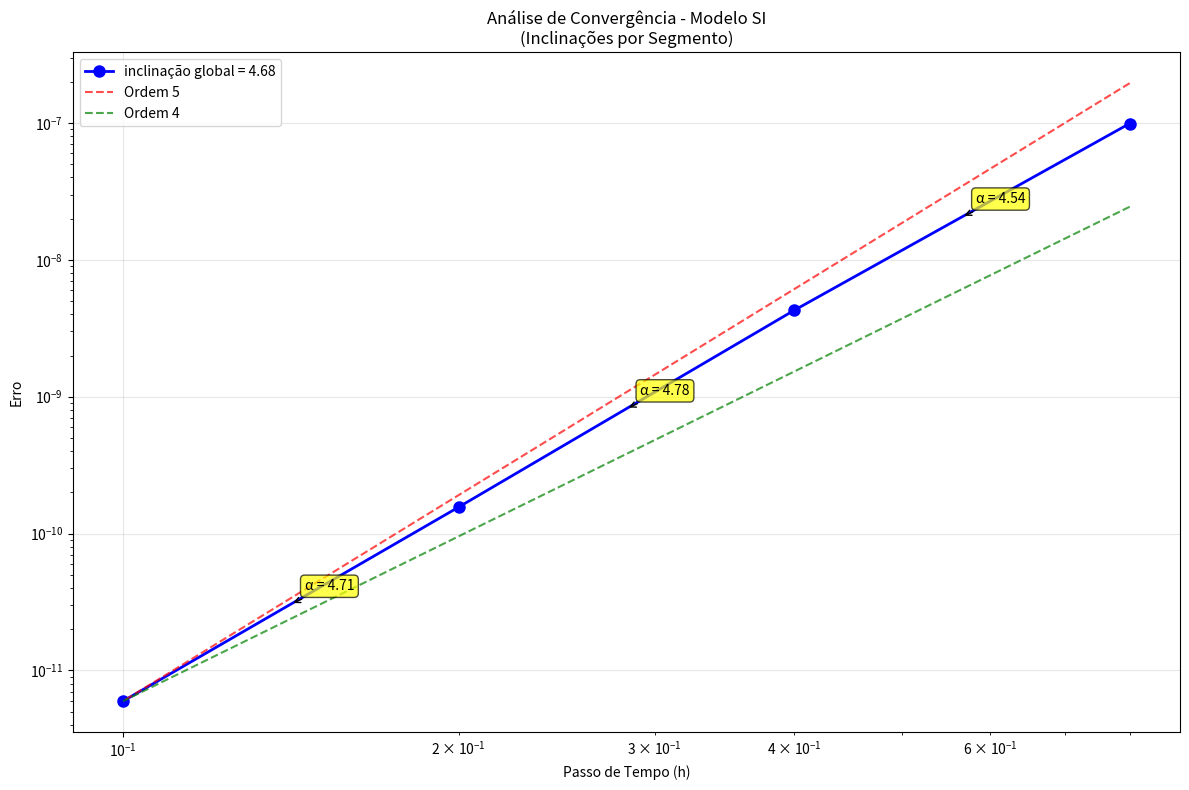

Write the Python code that produced this figure.
import numpy as np
import matplotlib.pyplot as plt
from scipy.integrate import solve_ivp

# Definir o modelo SIR
def sir(t, y, beta=0.3):

    S, I = y
    N = S + I # População total
    
    dSdt = -beta * S * I / N
    dIdt = beta * S * I / N
    
    return [dSdt, dIdt]

# Condições iniciais
S0, I0 = 999, 1  # População inicial
t_span = (0, 1)  # Intervalo de tempo

# Definir malha de referência com passo 0.0001
h_ref = 0.0001
t_common = np.arange(t_span[0], t_span[1] + h_ref, h_ref)
print(f"Malha de referência (h=0.0001): {len(t_common)} pontos")

# Passos de tempo para comparar
steps = [0.8, 0.4, 0.2, 0.1]

# Dicionário para armazenar as soluções
solutions = {}


# Resolver com diferentes passos mas avaliando na malha de referência
for h in steps:
    sol_tmp = solve_ivp(sir, t_span, [S0, I0], t_eval=t_common, 
                       method='RK45', max_step=h)
    solutions[f'h={h}'] = sol_tmp
    print(f"Passo h={h}: avaliado em {len(sol_tmp.t)} pontos")

# Solução de referência com passo muito pequeno (0.0001)
sol_ref = solve_ivp(sir, t_span, [S0, I0], t_eval=t_common, 
                   method='RK45', max_step=h_ref)
print(f"Referência (h={h_ref}): {len(sol_ref.t)} pontos")

def calculate_errors(sol, sol_ref):
    """
    Calcula diferentes métricas de erro usando np.linalg.norm
    """
    errors = {}
    
    for i, var in enumerate(['S', 'I']):
        diff = sol.y[i] - sol_ref.y[i]
        errors[f'{var}_rmse'] = np.linalg.norm(diff) / np.sqrt(len(diff))
    
    return errors

error_analysis = {}
for name, sol in solutions.items():
    error_analysis[name] = calculate_errors(sol, sol_ref)

# Função para calcular inclinação entre dois pontos consecutivos
def calculate_segment_slopes(step_values, rmse_values):
    slopes = []
    for i in range(len(step_values) - 1):
        h1, h2 = step_values[i], step_values[i + 1]
        e1, e2 = rmse_values[i], rmse_values[i + 1]
        
        # Inclinação no espaço log-log
        slope = (np.log10(e2) - np.log10(e1)) / (np.log10(h2) - np.log10(h1))
        slopes.append(slope)
        
    return slopes

# Plot único: Análise de convergência com inclinações por segmento
plt.figure(figsize=(12, 8))

step_values = [0.8, 0.4, 0.2, 0.1]
rmse_values = [error_analysis[f'h={h}']['I_rmse'] for h in step_values]

# Calcular inclinações dos segmentos
segment_slopes = calculate_segment_slopes(step_values, rmse_values)

# Calcular a inclinação global (regressão linear no espaço log-log)
log_steps = np.log10(step_values)
log_rmse = np.log10(rmse_values)
global_slope = np.polyfit(log_steps, log_rmse, 1)[0]

plt.loglog(step_values, rmse_values, 'bo-', linewidth=2, markersize=8, 
           label=f'inclinação global = {global_slope:.2f}')

# Adicionar anotações com inclinações dos segmentos
for i in range(len(segment_slopes)):
    h_mid = np.sqrt(step_values[i] * step_values[i + 1])  # Média geométrica
    e_mid = np.sqrt(rmse_values[i] * rmse_values[i + 1])  # Média geométrica
    
    plt.annotate(f'α = {segment_slopes[i]:.2f}', 
                xy=(h_mid, e_mid), xytext=(10, 10), 
                textcoords='offset points', fontsize=10,
                bbox=dict(boxstyle='round,pad=0.3', facecolor='yellow', alpha=0.7),
                arrowprops=dict(arrowstyle='->', connectionstyle='arc3,rad=0'))

# Linha de referência para convergência de 2ª ordem
ref_line = rmse_values[-1] * (np.array(step_values) / step_values[-1])**5
plt.loglog(step_values, ref_line, 'r--', alpha=0.7, label='Ordem 5')

# Linha de referência para convergência de 4ª ordem
ref_line_4 = rmse_values[-1] * (np.array(step_values) / step_values[-1])**4
plt.loglog(step_values, ref_line_4, 'g--', alpha=0.7, label='Ordem 4')

plt.xlabel('Passo de Tempo (h)')
plt.ylabel('Erro')
plt.title('Análise de Convergência - Modelo SI\n(Inclinações por Segmento)')
plt.legend()
plt.grid(True, alpha=0.3)
plt.tight_layout()
plt.show()

# Relatório de erros e inclinações

for name, errors in error_analysis.items():
    print(f"\n{name}:")
    print(f"  RMSE - S: {errors['S_rmse']:.2e}")
    print(f"  RMSE - I: {errors['I_rmse']:.2e}")

print(f"\nInclinação global da convergência: {global_slope:.2f}")

print("\nInclinações por segmento:")
for i, slope in enumerate(segment_slopes):
    print(f"  Segmento {i+1} (h={step_values[i]:.2f} → h={step_values[i+1]:.2f}): α = {slope:.2f}")
